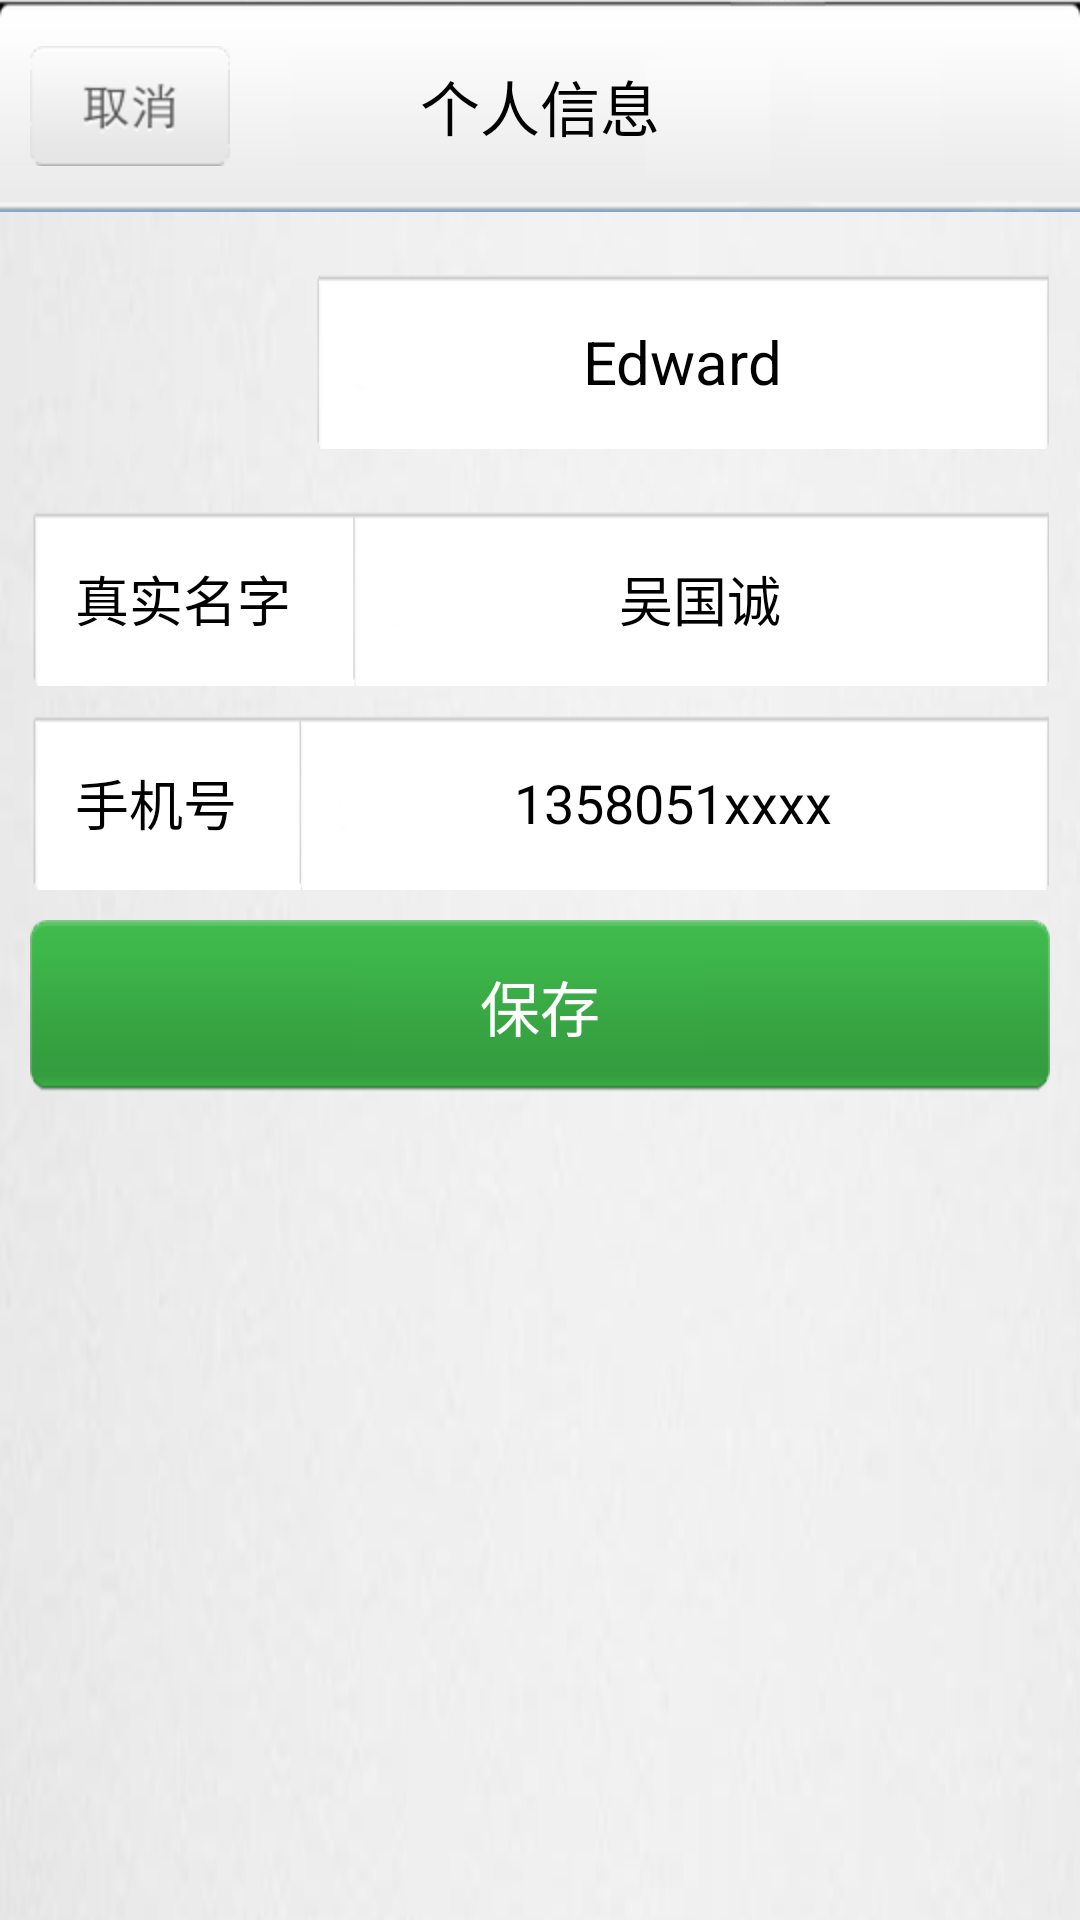

Reconstruct the res/layout file that produces this screen, plus the resources it refers to.
<!-- AndroidManifest.xml: activity theme android:Theme.NoTitleBar.Fullscreen -->
<!-- res/layout/person_info.xml -->
<LinearLayout xmlns:android="http://schemas.android.com/apk/res/android"
    android:background ="@drawable/background" 
    android:layout_width="fill_parent"
    android:layout_height="fill_parent" >

    <LinearLayout
        android:layout_width="match_parent"
        android:layout_height="match_parent"
        android:orientation="vertical" >

        <RelativeLayout
            android:background ="@drawable/homepage_topbar"
            android:layout_width="match_parent"
            android:layout_height="wrap_content" >

            <ImageButton
                android:id="@+id/person_info_cancelbutton"
                android:layout_width="wrap_content"
                android:layout_height="wrap_content"
                android:layout_marginLeft="10dp"
                android:layout_alignParentLeft="true"
		        android:layout_centerVertical="true"
                android:padding="1dp"
                android:background="@drawable/cancel_button_effect" />

            <TextView
                android:id="@+id/textView1"
                android:layout_width="match_parent"
                android:layout_height="wrap_content"
                android:layout_centerInParent="true"
                android:gravity="center"
                android:textSize="20dp"
                android:text="个人信息"
                android:textColor="@color/black" />

        </RelativeLayout>

        <LinearLayout
            android:layout_margin="10dp"
            android:gravity="center"
            android:layout_width="match_parent"
            android:layout_height="wrap_content" >
            
            <ImageView
	            android:id="@+id/person_info_headimg"
	            android:layout_width="80dp"
	            android:layout_height="80dp"
	            android:src="@drawable/homepage_headimg2" />

            <TextView
                android:id="@+id/person_info_username"
                android:layout_width="wrap_content"
                android:layout_height="wrap_content"
                android:layout_marginLeft="15dp"
                android:background="@drawable/blankbar"
                android:gravity="center"
                android:text="Edward"
                android:textColor="@color/black"
                android:textSize="20dp" />
            
        </LinearLayout>

        <LinearLayout
            android:background="@drawable/blankbar"
            android:gravity="center|left"
            android:layout_marginLeft="10dp"
            android:layout_marginRight="10dp"
            android:layout_width="match_parent"
            android:layout_height="wrap_content" >

            <TextView
                android:layout_width="wrap_content"
                android:layout_height="wrap_content"
                android:layout_marginLeft="15dp"
                android:textColor="@color/black"
                android:textSize="18dp"
                android:text="真实名字" />

            <EditText
                android:id="@+id/person_info_realname"
                android:layout_width="wrap_content"
                android:layout_height="wrap_content"
                android:textSize="18dp"
                android:layout_marginLeft="20dp"
                android:background="@drawable/blankbar"
                android:gravity="center"
                android:inputType="textPersonName"
                android:text="吴国诚" />

        </LinearLayout>
        
        <LinearLayout
            android:layout_marginTop="10dp"
            android:background="@drawable/blankbar"
            android:gravity="center|left"
            android:layout_marginLeft="10dp"
            android:layout_marginRight="10dp"
            android:layout_width="match_parent"
            android:layout_height="wrap_content" >

            <TextView
                android:layout_width="wrap_content"
                android:layout_height="wrap_content"
                android:layout_marginLeft="15dp"
                android:textColor="@color/black"
                android:textSize="18dp"
                android:text="手机号" />

            <EditText
                android:id="@+id/person_info_mobilephone"
                android:layout_width="wrap_content"
                android:layout_height="wrap_content"
                android:textSize="18dp"
                android:layout_marginLeft="20dp"
                android:inputType="textPersonName"
                android:gravity="center"
                android:background="@drawable/blankbar"
                android:text="1358051xxxx" />

        </LinearLayout>
        
        <Button
            android:id="@+id/person_info_save"
            android:layout_margin="10dp"
	        android:layout_width="match_parent"
	        android:layout_height="wrap_content"
	        style="@style/btn_style"            
	        android:text = "保存" />
        
        
	</LinearLayout>
</LinearLayout>
<!-- resources referenced by this layout -->
<resources>
  <color name="black">#000000</color>
  <!-- drawable background: png bitmap (drawable-hdpi, 80303 bytes) -->
  <!-- drawable blankbar: png bitmap (drawable-hdpi, 4146 bytes) -->
  <!-- drawable cancel_button_effect (drawable) -->
  <?xml version="1.0" encoding="utf-8"?>
  <selector xmlns:android="http://schemas.android.com/apk/res/android"> 
       <item android:state_pressed="false" android:drawable="@drawable/cancelbutton" />
       <item android:state_focused="true" android:drawable="@drawable/cancelbutton" />
       <item android:state_pressed="true" android:drawable="@drawable/cancelbutton_pressed" /> 
  </selector>
  <!-- drawable homepage_topbar: png bitmap (drawable-hdpi, 4936 bytes) -->
  <style name="btn_style">
  	    <item name="android:layout_marginTop">20dp</item>
  	    <item name="android:paddingBottom">5dp</item>
  	    <item name="android:paddingTop">5dp</item>
          <item name="android:gravity">center</item>
          <item name="android:textSize">20sp</item>
          <item name="android:textColor">@color/white</item>
          <item name="android:drawablePadding">4dip</item>
          <item name="android:background">@drawable/button_effect</item>
      </style>
  <!-- drawable cancelbutton: png bitmap (drawable-hdpi, 5394 bytes) -->
  <!-- drawable cancelbutton_pressed: png bitmap (drawable-hdpi, 5363 bytes) -->
  <color name="white">#ffffff</color>
  <!-- drawable button_effect (drawable) -->
  <?xml version="1.0" encoding="utf-8"?>
  <selector xmlns:android="http://schemas.android.com/apk/res/android"> 
       <item android:state_pressed="false" android:drawable="@drawable/button" />
       <item android:state_focused="true" android:drawable="@drawable/button" />
       <item android:state_pressed="true" android:drawable="@drawable/button_pressed" /> 
  </selector>
  <!-- drawable button: png bitmap (drawable-hdpi, 4485 bytes) -->
  <!-- drawable button_pressed: png bitmap (drawable-hdpi, 3742 bytes) -->
</resources>
